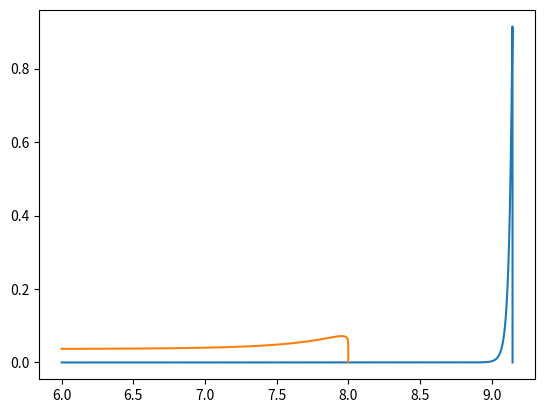

Reproduce this figure in Python.
"""

[redacted]
02/06/2020

Miscelaneous tools.

"""

import numpy as np
from scipy.interpolate import interp1d


def calc_sn(wl, f_obs, f_err, z, window_limits=(5500, 5700)):
    wl = wl / (1 + z)

    window = (wl > window_limits[0]) & (wl < window_limits[1])

    sn = np.mean(f_obs[window]) / np.mean(np.sqrt(f_err[window]))

    return sn


def calc_continuum_rms(wl, f_obs, f_syn, z, window_limits=(5500, 5700)):
    wl = wl / (1 + z)

    window = (wl > window_limits[0]) & (wl < window_limits[1])

    continuum_rms = np.mean(np.absolute(f_obs[window] - f_syn[window]))

    return continuum_rms


def get_uncertainty(sinopsis_cube, sinopsis_property, x, y):
    if sinopsis_property in ['Mb1', 'Mb2', 'Mb3', 'Mb4']:
        print('Uncertainty in masses to be automated.')

    else:
        plus = sinopsis_cube.properties[sinopsis_property + '_M'][x, y] - \
               sinopsis_cube.properties[sinopsis_property][x, y]
        minus = sinopsis_cube.properties[sinopsis_property][x, y] - \
                sinopsis_cube.properties[sinopsis_property + '_m'][x, y]

        return plus, minus


def initial_burst(t, t_u, n1, tau_i):
    """

    Equation (2) in page 29 of SINOPSIS manual, version 1.6.7

    """

    sfr = (((t_u - t) / t_u) ** n1) * np.exp(-((t_u - t) / (tau_i * t_u)))

    return sfr


def late_burst(t, m_b, t_b, n2, tau_b):
    sfr = m_b * (((t_b - t) / t_b) ** n2) * np.exp(-((t_b - t) / (tau_b * t_b)))

    return sfr


def get_center(fit_mask):
    coords = np.argwhere(fit_mask == 1)

    x_center = np.mean(coords[:, 1])
    y_center = np.mean(coords[:, 0])

    return x_center, y_center


def get_coordinate_grid(sinopsis_cube):
    x_coords, y_coords = np.meshgrid(range(sinopsis_cube.cube_shape[1]), range(sinopsis_cube.cube_shape[2]),
                                     indexing='xy')
    grid = np.array([x_coords, y_coords])

    return grid


def gini(x):
    # Mean absolute difference
    mad = np.abs(np.subtract.outer(x, x)).mean()
    # Relative mean absolute difference
    rmad = mad/np.mean(x)
    # Gini coefficient
    g = 0.5 * rmad
    return g


def cumulative_sfh(sfrs, bin_widths):
    """

    Returns a normalized cumulative SFH

    """

    mass_fractions = sfrs * bin_widths

    normalized_mass_fractions = mass_fractions /np.sum(mass_fractions)

    cumulative_sfh = np.cumsum(normalized_mass_fractions[::-1])[::-1]

    return cumulative_sfh


# def calc_t_x(age_bins, sfrs, target_fraction):
#
#     csfh = cumulative_sfh(sfrs)
#
#     interpolator = interp1d(age_bins[1:], csfh)
#
#     probe = np.linspace(age_bins[1], age_bins[-1], 40000)
#
#     t_x = probe[np.argmin(np.absolute(interpolator(probe)-target_fraction))]
#
#     return t_x


def calc_mass_formed(age_bins, sfrs, bin_widths, target_time):

    csfh = cumulative_sfh(sfrs, bin_widths)

    interpolator = interp1d(age_bins[1:], csfh)

    mass_formed = interpolator(target_time)

    return mass_formed


if __name__ == '__main__':
    import matplotlib.pyplot as plt

    t = np.linspace(1e6, 1.4e9, 1000)
    initial = initial_burst(t, t_u=1.4e9, n1=0.01, tau_i=0.05)
    plt.plot(np.log10(t), initial)

    t = np.linspace(1.e6, 1.e8, 1000)
    burst = late_burst(t, m_b=0.1, t_b=1.0e8, n2=0.1, tau_b=1)
    plt.plot(np.log10(t), burst)
